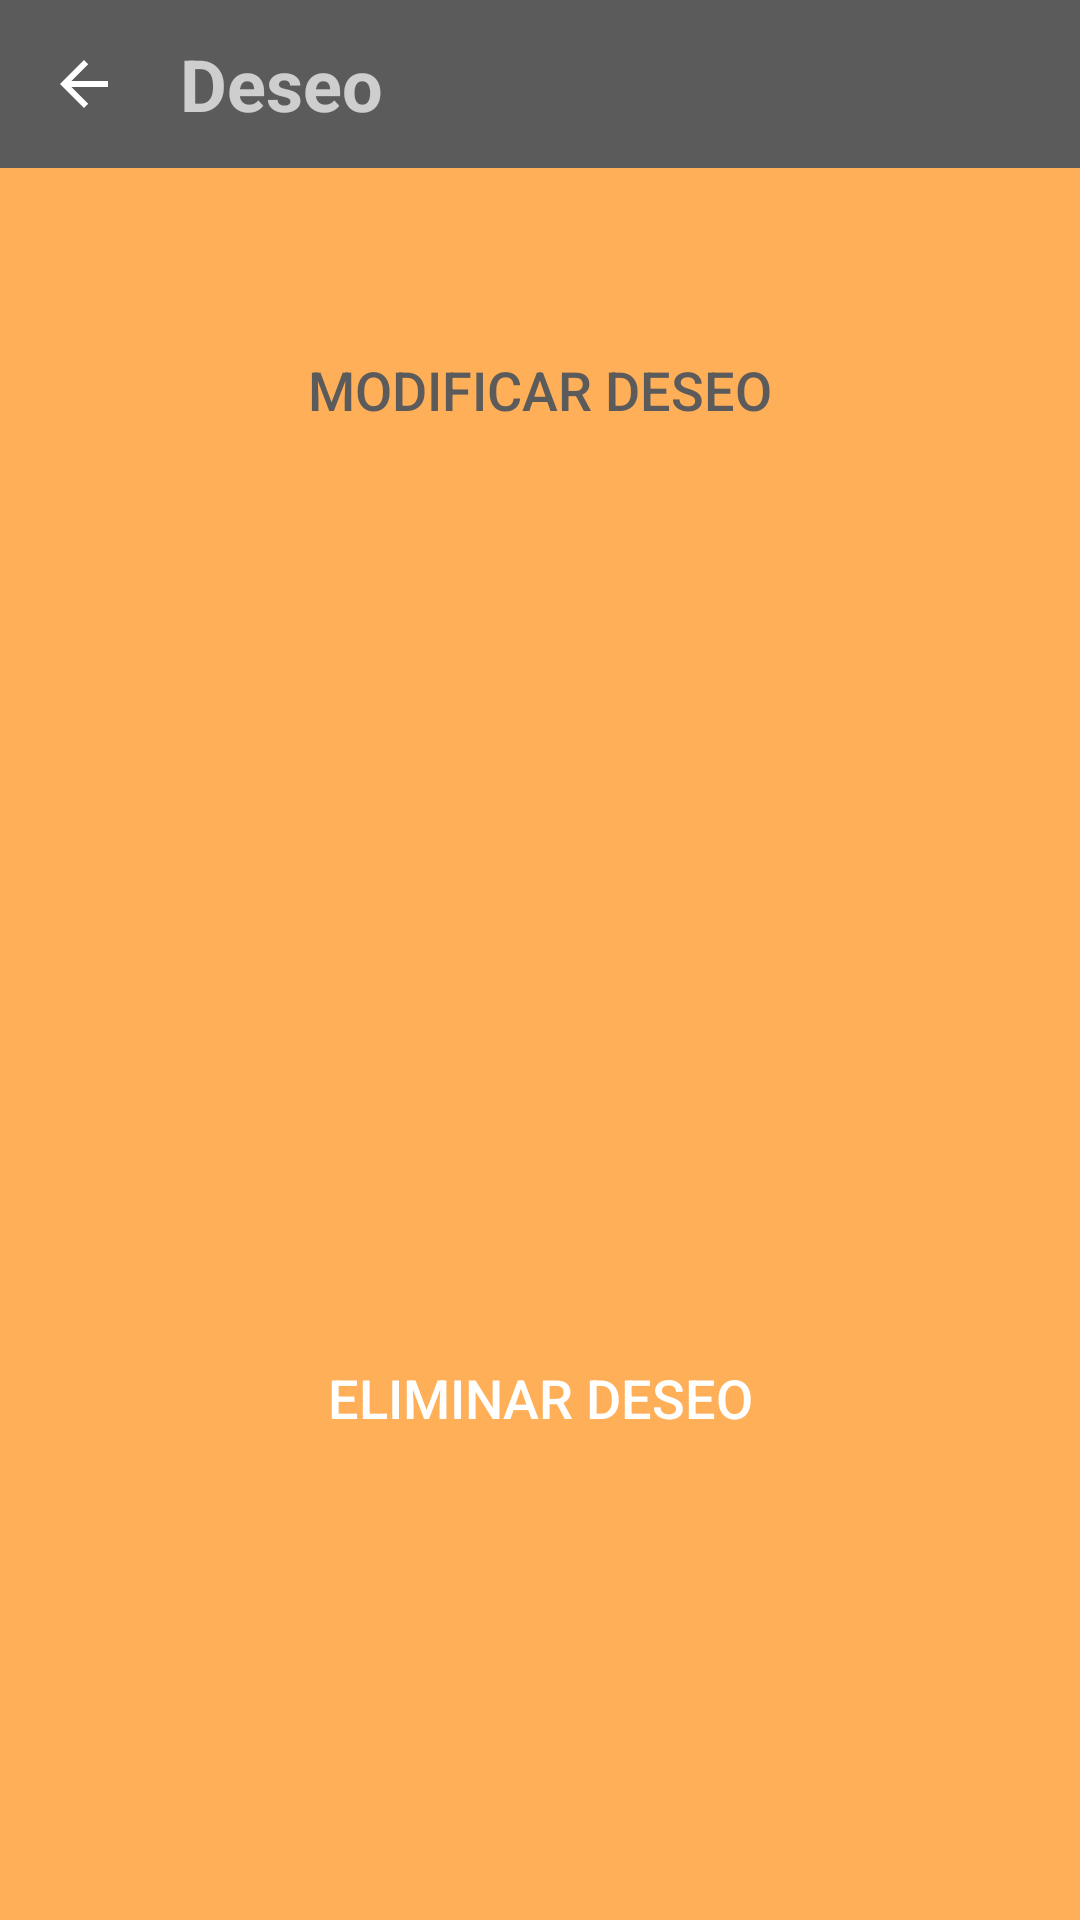

Here is an Android app screen rendered from its layout file. Give the layout XML and the strings, colors and styles it references.
<!-- AndroidManifest.xml: application theme AppTheme -->
<!-- res/layout/activity_choose_action_wish.xml -->
<?xml version="1.0" encoding="utf-8"?>
<androidx.constraintlayout.widget.ConstraintLayout xmlns:android="http://schemas.android.com/apk/res/android"
    xmlns:app="http://schemas.android.com/apk/res-auto"
    xmlns:tools="http://schemas.android.com/tools"
    android:layout_width="match_parent"
    android:layout_height="match_parent"
    tools:context=".ui.logged.ChooseActionWish">

    <androidx.appcompat.widget.Toolbar
        android:id="@+id/toolbar"
        android:layout_width="match_parent"
        android:layout_height="wrap_content"
        android:background="?attr/colorPrimary"
        android:minHeight="?attr/actionBarSize"
        android:theme="?attr/actionBarTheme"
        app:layout_constraintEnd_toEndOf="parent"
        app:layout_constraintHorizontal_bias="0.0"
        app:layout_constraintStart_toStartOf="parent"
        app:layout_constraintTop_toTopOf="parent">

        <LinearLayout
            android:layout_width="match_parent"
            android:layout_height="match_parent"
            tools:layout_editor_absoluteX="0dp"
            tools:layout_editor_absoluteY="3dp">

            <ImageView
                android:id="@+id/ChooseActionWish_Atras"
                android:layout_width="wrap_content"
                android:layout_height="match_parent"
                android:contentDescription="@string/descripcio"
                app:srcCompat="@drawable/abc_vector_test"
                tools:ignore="PrivateResource" />

            <Space
                android:layout_width="20dp"
                android:layout_height="match_parent" />

            <LinearLayout
                android:layout_width="0dp"
                android:layout_height="match_parent"
                android:layout_weight="1"
                android:orientation="vertical">

                <Space
                    android:layout_width="match_parent"
                    android:layout_height="wrap_content" />

                <TextView
                    android:id="@+id/addProduct"
                    android:layout_width="wrap_content"
                    android:layout_height="wrap_content"
                    android:text="@string/title_wish"
                    android:textSize="24sp"
                    android:textStyle="bold" />

                <Space
                    android:layout_width="match_parent"
                    android:layout_height="wrap_content" />
            </LinearLayout>

        </LinearLayout>
    </androidx.appcompat.widget.Toolbar>

    <Button
        android:id="@+id/modificar_wish"
        android:layout_width="0dp"
        android:layout_height="wrap_content"
        android:layout_marginStart="50dp"
        android:layout_marginTop="50dp"
        android:layout_marginEnd="50dp"
        android:background="@drawable/button_rounded"
        android:text="@string/modify_wish"
        android:textColor="@color/colorLetraKatundu"
        android:textSize="18sp"
        app:layout_constraintEnd_toEndOf="parent"
        app:layout_constraintHorizontal_bias="1.0"
        app:layout_constraintStart_toStartOf="parent"
        app:layout_constraintTop_toBottomOf="@+id/toolbar" />

    <Button
        android:id="@+id/delete_wish"
        android:layout_width="0dp"
        android:layout_height="wrap_content"
        android:layout_marginStart="50dp"
        android:layout_marginEnd="50dp"
        android:layout_marginBottom="150dp"
        android:background="@drawable/logout_rounded"
        android:text="@string/delete_wish"
        android:textSize="18sp"
        app:layout_constraintBottom_toBottomOf="parent"
        app:layout_constraintEnd_toEndOf="parent"
        app:layout_constraintStart_toStartOf="parent" />

</androidx.constraintlayout.widget.ConstraintLayout>
<!-- resources referenced by this layout -->
<resources>
  <color name="colorLetraKatundu">#5C5B5B</color>
  <!-- drawable button_rounded (drawable) -->
  <?xml version="1.0" encoding="utf-8"?>
  <shape xmlns:android="http://schemas.android.com/apk/res/android">
      <corners android:radius="16dp" />
      <solid android:color="@color/custom_theme_color"/>
  </shape>
  <string name="delete_wish">ELIMINAR DESEO</string>
  <string name="descripcio" translatable="false">descripcio</string>
  <string name="modify_wish">MODIFICAR DESEO</string>
  <string name="title_wish">Deseo</string>
  <style name="AppTheme" parent="Theme.AppCompat">
          
          <item name="colorPrimary">@color/colorLetraKatundu</item> 
          <item name="colorPrimaryDark">@color/colorBarraNotificaciones</item> 
          <item name="colorAccent">@color/colorAccent</item>
          <item name="android:windowBackground">@color/colorPrimary</item>
          <item name="android:colorBackground">@color/colorPrimary</item>
      </style>
  <color name="colorBarraNotificaciones">#3D3D3D</color>
  <color name="colorAccent">#FFFFFF</color>
  <color name="colorPrimary">#ffaf58</color>
</resources>
